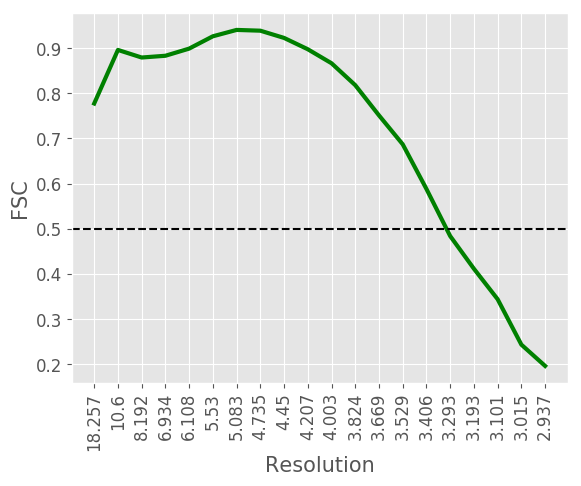

Values plotted in this chart, from the file beside it:
#resolution, fsc
18.26, 0.7774
10.6, 0.896
8.192, 0.8792
6.934, 0.8831
6.108, 0.8989
5.53, 0.9262
5.083, 0.9403
4.735, 0.9386
4.45, 0.9226
4.207, 0.8975
4.003, 0.8665
3.824, 0.818
3.669, 0.7511
3.529, 0.6871
3.406, 0.5882
3.293, 0.484
3.193, 0.4116
3.101, 0.3441
3.015, 0.2436
2.937, 0.1965
